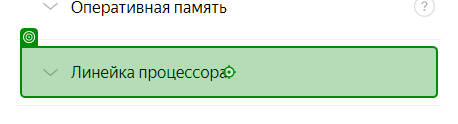
Task: Сбор информации по ноутбукам из Яндекс Маркета
Workflow: GetFilerData

Step 1: click on the heading '{0}' in window 'Все фильтры - Ноутбуки - выбор по параметрам на Яндекс.Маркете' (chrome.exe)

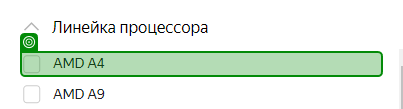
Step 2: get-text from the element in window 'Все фильтры - Ноутбуки - выбор по параметрам на Яндекс.Маркете' (chrome.exe)
